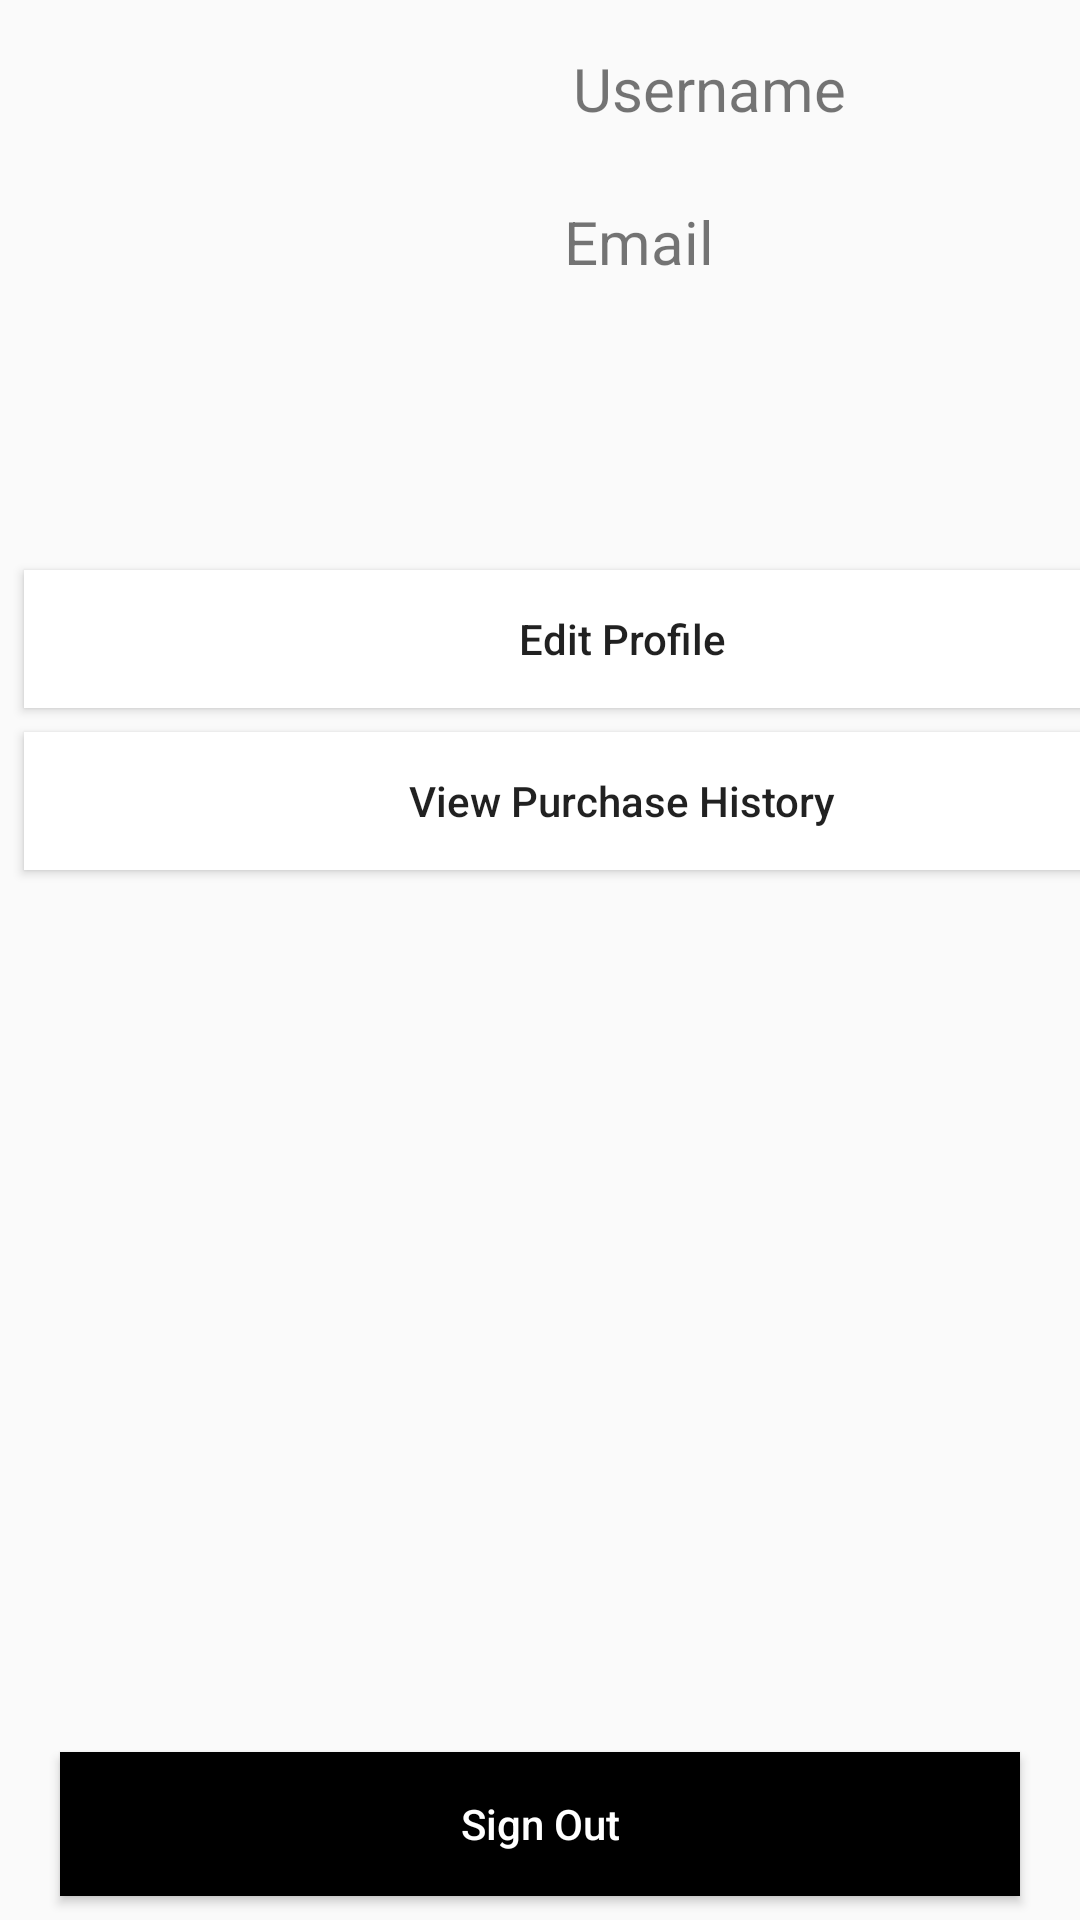

The Android layout XML behind this screen, and the referenced resources:
<!-- AndroidManifest.xml: application theme AppTheme -->
<!-- res/layout/activity_more.xml -->
<?xml version="1.0" encoding="utf-8"?>
<android.support.constraint.ConstraintLayout xmlns:android="http://schemas.android.com/apk/res/android"
    xmlns:app="http://schemas.android.com/apk/res-auto"
    xmlns:tools="http://schemas.android.com/tools"
    android:layout_width="match_parent"
    android:layout_height="match_parent"
    tools:context=".views.MoreActivity">

    <ImageView
        android:id="@+id/imageView2"
        android:layout_width="163dp"
        android:layout_height="154dp"
        android:layout_marginStart="8dp"
        android:layout_marginTop="8dp"
        app:layout_constraintStart_toStartOf="parent"
        app:layout_constraintTop_toTopOf="parent"
        app:srcCompat="@drawable/img_profile" />

    <Button
        android:id="@+id/btn_login"
        android:layout_width="0dp"
        android:layout_height="wrap_content"
        android:layout_marginStart="20dp"
        android:layout_marginTop="8dp"
        android:layout_marginEnd="20dp"
        android:layout_marginBottom="8dp"
        android:background="@color/black"
        android:onClick="btnLoginClicked"
        android:text="Sign Out"
        android:textAllCaps="false"
        android:textColor="@color/colorPrimary"
        app:layout_constraintBottom_toBottomOf="parent"
        app:layout_constraintEnd_toEndOf="parent"
        app:layout_constraintHorizontal_bias="0.0"
        app:layout_constraintStart_toStartOf="parent"
        app:layout_constraintTop_toBottomOf="@+id/button3"
        app:layout_constraintVertical_bias="1.0" />

    <TextView
        android:id="@+id/lbl_username"
        android:layout_width="wrap_content"
        android:layout_height="wrap_content"
        android:layout_marginStart="20dp"
        android:layout_marginTop="16dp"
        android:text="Username"
        android:textSize="20sp"
        app:layout_constraintStart_toEndOf="@+id/imageView2"
        app:layout_constraintTop_toTopOf="parent" />

    <TextView
        android:id="@+id/lbl_email"
        android:layout_width="wrap_content"
        android:layout_height="wrap_content"
        android:layout_marginStart="8dp"
        android:layout_marginTop="24dp"
        android:layout_marginEnd="8dp"
        android:text="Email"
        android:textSize="20sp"
        app:layout_constraintEnd_toEndOf="parent"
        app:layout_constraintHorizontal_bias="0.072"
        app:layout_constraintStart_toEndOf="@+id/imageView2"
        app:layout_constraintTop_toBottomOf="@+id/lbl_username" />

    <Button
        android:id="@+id/btn_edit_account"
        android:layout_width="399dp"
        android:layout_height="46dp"
        android:layout_marginStart="8dp"
        android:layout_marginTop="96dp"
        android:layout_marginEnd="8dp"
        android:background="@color/white"
        android:text="Edit Profile"
        android:textAllCaps="false"
        app:layout_constraintEnd_toEndOf="parent"
        app:layout_constraintHorizontal_bias="0.0"
        app:layout_constraintStart_toStartOf="parent"
        app:layout_constraintTop_toBottomOf="@+id/lbl_email" />

    <Button
        android:id="@+id/button3"
        android:layout_width="399dp"
        android:layout_height="46dp"
        android:layout_marginStart="8dp"
        android:layout_marginTop="8dp"
        android:layout_marginEnd="8dp"
        android:background="@color/white"
        android:text="View Purchase History"
        android:textAllCaps="false"
        app:layout_constraintEnd_toEndOf="parent"
        app:layout_constraintHorizontal_bias="0.0"
        app:layout_constraintStart_toStartOf="parent"
        app:layout_constraintTop_toBottomOf="@+id/btn_edit_account" />

</android.support.constraint.ConstraintLayout>
<!-- resources referenced by this layout -->
<resources>
  <color name="black">#000000</color>
  <color name="colorPrimary">#ffffff</color>
  <color name="white">#ffffff</color>
  <style name="AppTheme" parent="Theme.AppCompat.Light">
          <item name="actionBarStyle">@style/ActionBar</item>
      </style>
  <style name="ActionBar" parent="@style/Widget.AppCompat.Light.ActionBar.Solid.Inverse">
          <item name="background">@color/white</item>
          <item name="titleTextStyle">@style/ActionBarTitle</item>
      </style>
  <style name="ActionBarTitle" parent="@style/TextAppearance.AppCompat.Widget.ActionBar.Title">
          <item name="android:textColor">@color/black</item>
      </style>
</resources>
